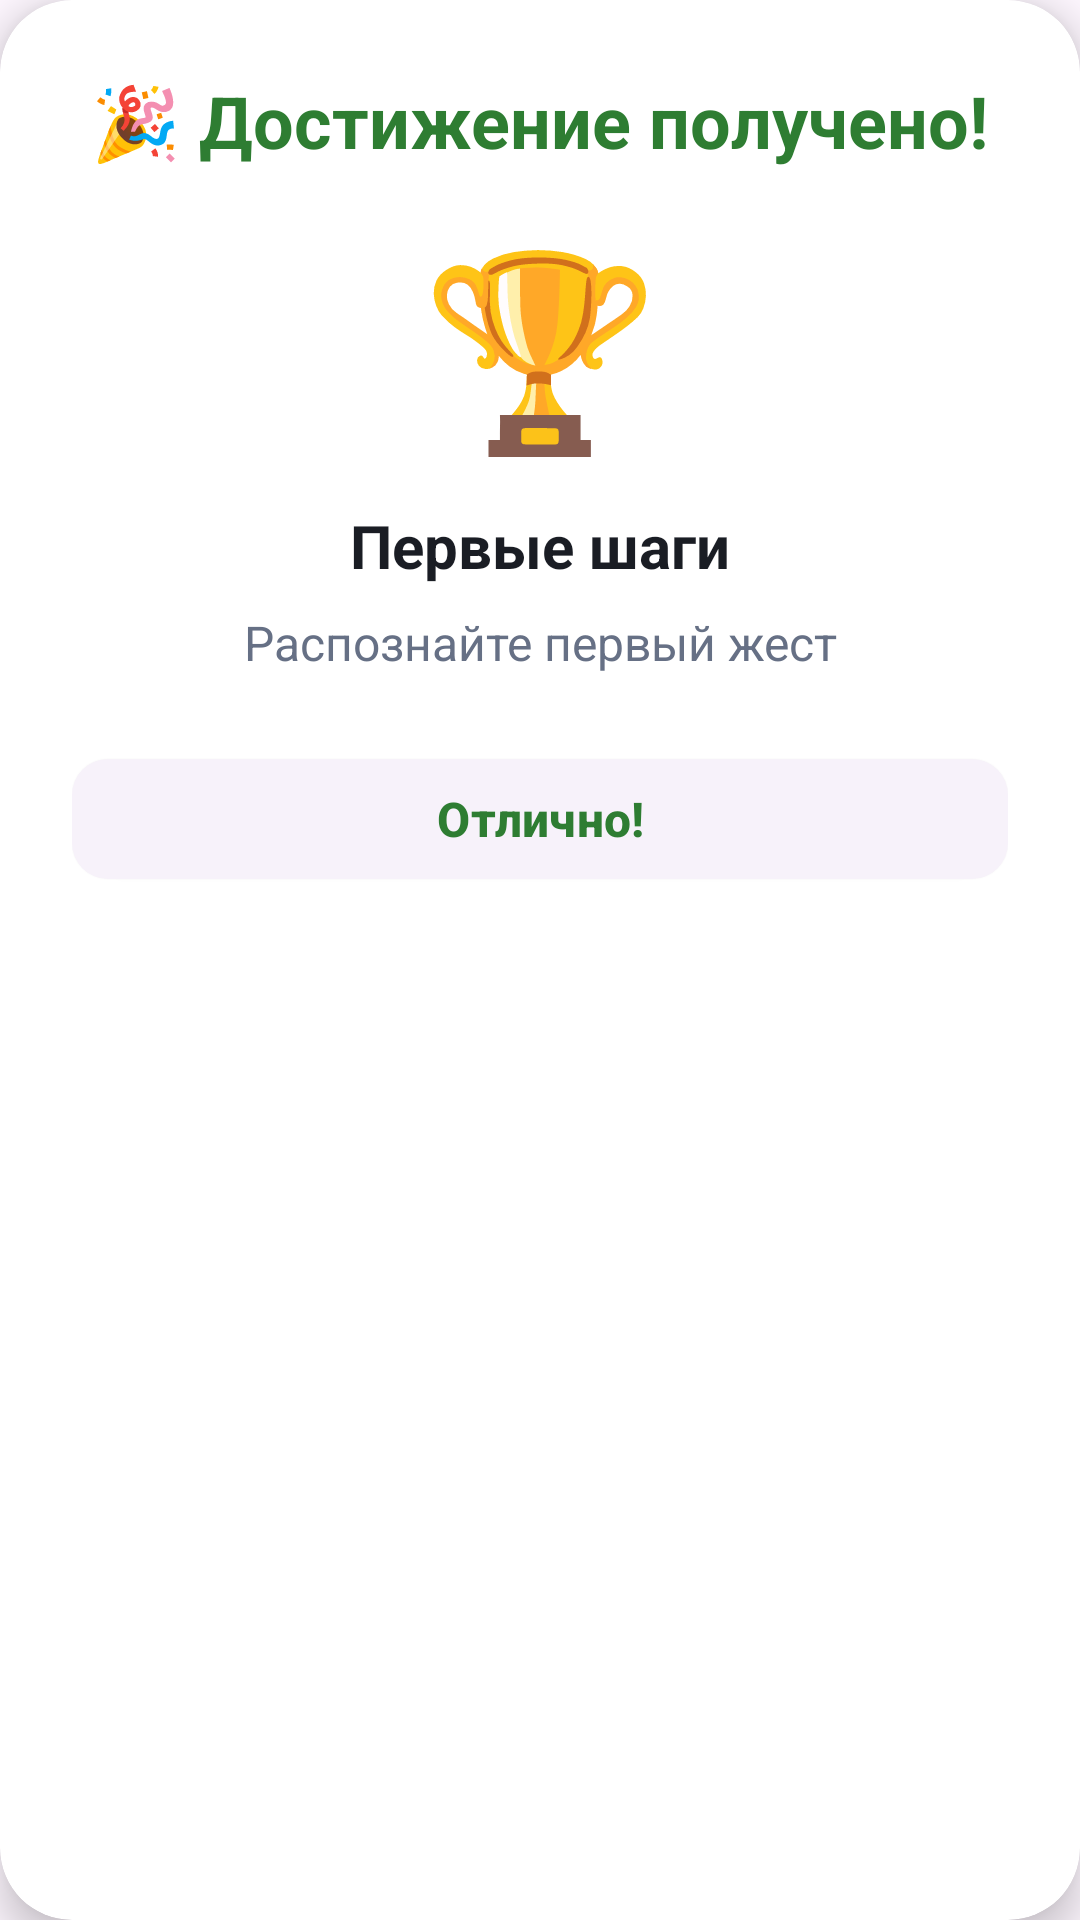

Android layout source for this screen:
<!-- AndroidManifest.xml: application theme Theme.GestureTalk -->
<!-- res/layout/dialog_achievement_unlocked.xml -->
<?xml version="1.0" encoding="utf-8"?>
<androidx.cardview.widget.CardView xmlns:android="http://schemas.android.com/apk/res/android"
    xmlns:app="http://schemas.android.com/apk/res-auto"
    android:layout_width="match_parent"
    android:layout_height="wrap_content"
    android:layout_margin="24dp"
    app:cardCornerRadius="24dp"
    app:cardElevation="8dp"
    android:background="@android:color/white">

    <LinearLayout
        android:layout_width="match_parent"
        android:layout_height="wrap_content"
        android:orientation="vertical"
        android:padding="24dp"
        android:gravity="center">

        
        <TextView
            android:layout_width="wrap_content"
            android:layout_height="wrap_content"
            android:text="🎉 Достижение получено!"
            android:textSize="24sp"
            android:textStyle="bold"
            android:textColor="@color/accent_success"
            android:layout_marginBottom="16dp" />

        
        <TextView
            android:id="@+id/tvAchievementIcon"
            android:layout_width="80dp"
            android:layout_height="80dp"
            android:text="🏆"
            android:textSize="64sp"
            android:gravity="center"
            android:layout_marginBottom="16dp" />

        
        <TextView
            android:id="@+id/tvAchievementName"
            android:layout_width="wrap_content"
            android:layout_height="wrap_content"
            android:text="Первые шаги"
            android:textSize="20sp"
            android:textStyle="bold"
            android:textColor="@color/text_primary"
            android:layout_marginBottom="8dp" />

        
        <TextView
            android:id="@+id/tvAchievementDescription"
            android:layout_width="wrap_content"
            android:layout_height="wrap_content"
            android:text="Распознайте первый жест"
            android:textSize="16sp"
            android:textColor="@color/text_secondary"
            android:gravity="center"
            android:layout_marginBottom="24dp" />

        
        <com.google.android.material.button.MaterialButton
            android:id="@+id/btnClose"
            android:layout_width="match_parent"
            android:layout_height="wrap_content"
            android:text="Отлично!"
            android:textSize="16sp"
            android:textStyle="bold"
            app:cornerRadius="12dp"
            style="@style/Widget.Material3.Button.ElevatedButton" />

    </LinearLayout>

</androidx.cardview.widget.CardView>
<!-- resources referenced by this layout -->
<resources>
  <color name="accent_success">#2E7D32</color>
  <color name="text_primary">#1A1D24</color>
  <color name="text_secondary">#667085</color>
  <style name="Theme.GestureTalk" parent="Base.Theme.GestureTalk" />
  <style name="Base.Theme.GestureTalk" parent="Theme.Material3.DayNight.NoActionBar">
          
          <item name="colorPrimary">@color/accent_primary</item>
          <item name="colorOnPrimary">@android:color/white</item>
          <item name="colorSecondary">@color/text_secondary</item>
          <item name="colorOnSecondary">@android:color/white</item>
          <item name="colorSurface">@android:color/white</item>
          <item name="colorOnSurface">@color/text_primary</item>
          <item name="colorSurfaceVariant">#F5F5F5</item>
          <item name="colorOnSurfaceVariant">@color/text_secondary</item>
          
          <item name="colorControlHighlight">@android:color/transparent</item>
          <item name="android:windowAnimationStyle">@style/Animation.GestureTalk.Activity</item>
      </style>
  <color name="accent_primary">#2E7D32</color>
  <style name="Animation.GestureTalk.Activity" parent="@android:style/Animation.Activity">
          <item name="android:activityOpenEnterAnimation">@anim/nav_fade_in</item>
          <item name="android:activityOpenExitAnimation">@anim/nav_fade_out</item>
          <item name="android:activityCloseEnterAnimation">@anim/nav_fade_in</item>
          <item name="android:activityCloseExitAnimation">@anim/nav_fade_out</item>
      </style>
</resources>
